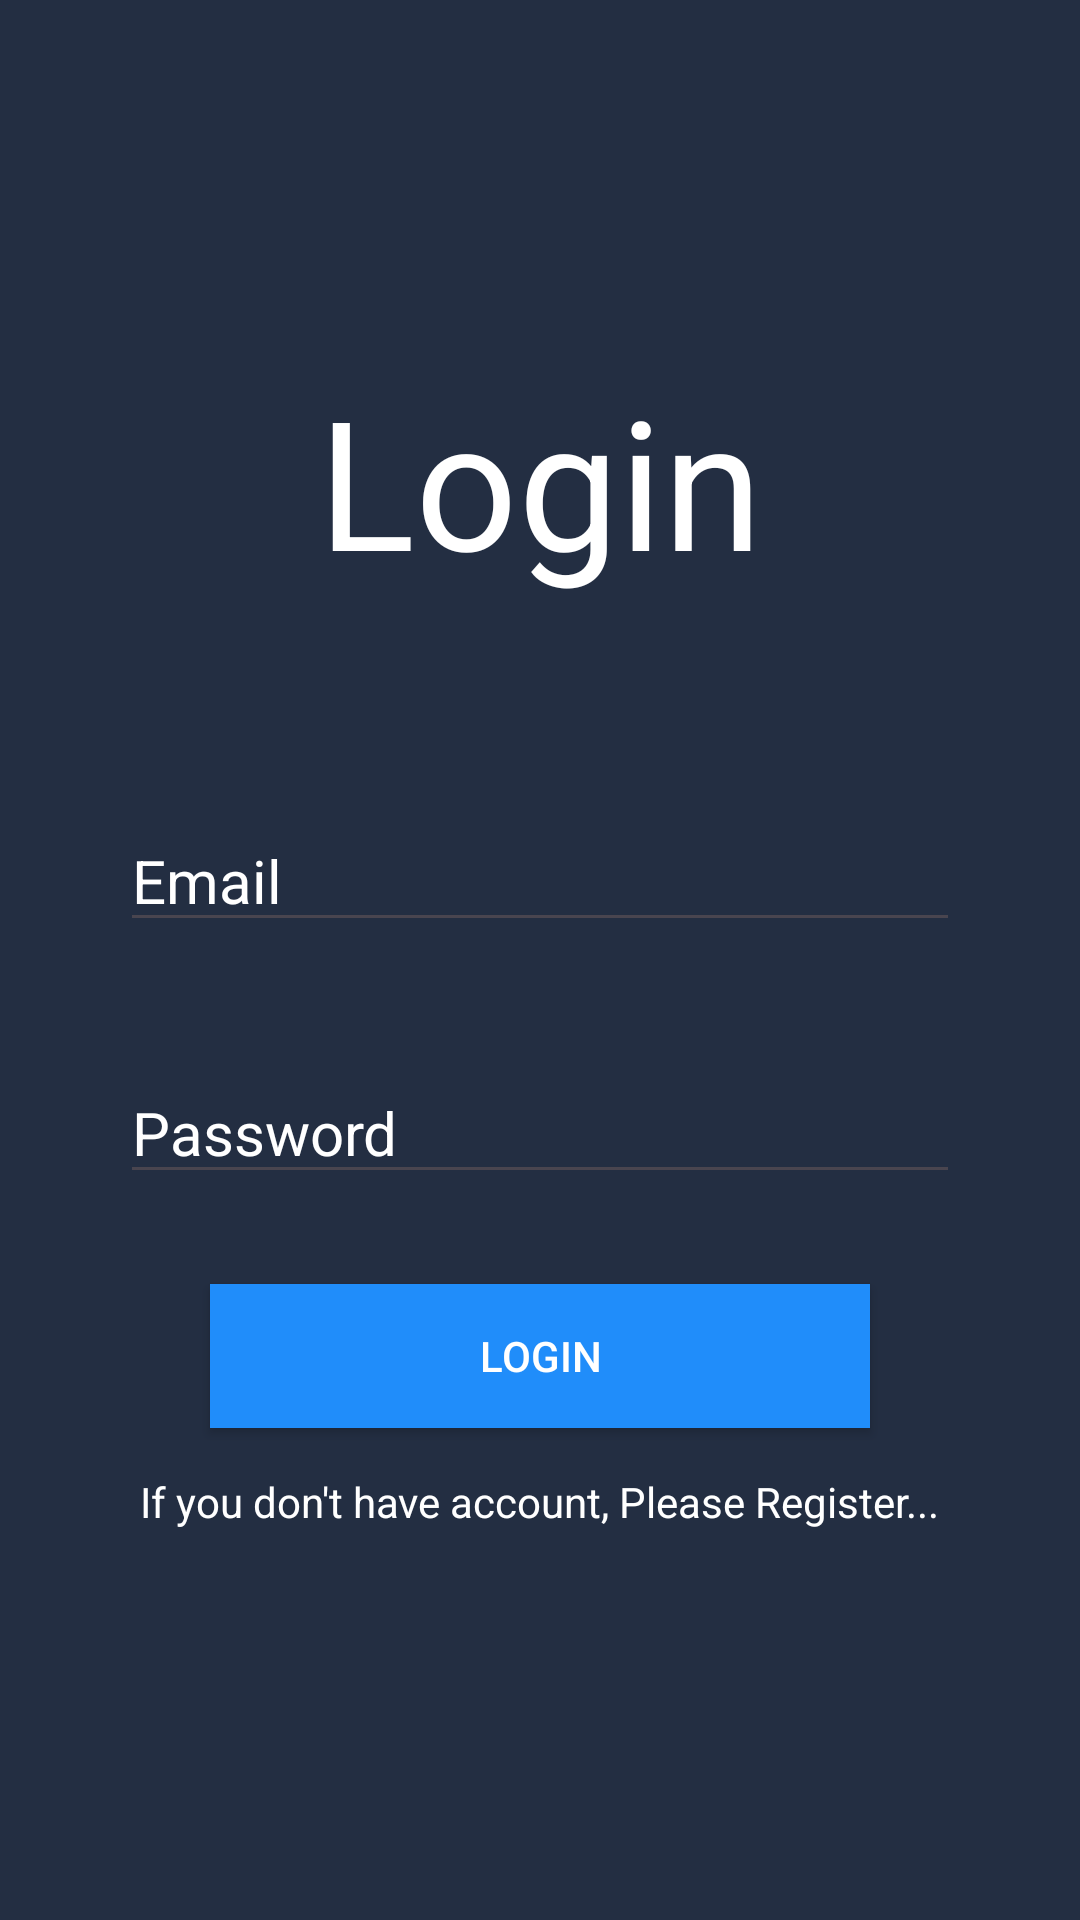

Layout XML and referenced resources for this Android screen:
<!-- AndroidManifest.xml: application theme Theme.MyAppFour -->
<!-- res/layout/activity_login.xml -->
<?xml version="1.0" encoding="utf-8"?>
<androidx.constraintlayout.widget.ConstraintLayout xmlns:android="http://schemas.android.com/apk/res/android"
    xmlns:app="http://schemas.android.com/apk/res-auto"
    xmlns:tools="http://schemas.android.com/tools"
    android:layout_width="match_parent"
    android:layout_height="match_parent"
    android:background="@color/colorPrimaryDark">

    <TextView
        android:id="@+id/textView"
        android:layout_width="wrap_content"
        android:layout_height="wrap_content"
        android:layout_marginTop="50dp"
        android:text="Login"
        android:textColor="@color/white"
        android:textSize="60dp"
        app:layout_constraintBottom_toTopOf="@+id/et_email"
        app:layout_constraintEnd_toEndOf="parent"
        app:layout_constraintStart_toStartOf="parent"
        app:layout_constraintTop_toTopOf="parent" />

    <EditText
        android:id="@+id/et_email"
        android:layout_width="match_parent"
        android:layout_height="wrap_content"
        android:layout_marginLeft="40dp"
        android:layout_marginRight="40dp"
        android:hint="Email"
        android:inputType="textEmailAddress"
        android:textColor="@color/white"
        android:textColorHint="@color/white"
        android:textSize="20dp"
        android:layout_marginTop="270dp"
        app:layout_constraintEnd_toEndOf="parent"
        app:layout_constraintStart_toStartOf="parent"
        app:layout_constraintTop_toTopOf="parent" />

    <EditText
        android:id="@+id/et_password"
        android:layout_width="match_parent"
        android:layout_height="wrap_content"
        android:inputType="textPassword"
        android:hint="Password"
        android:textColorHint="@color/white"
        android:layout_marginLeft="40dp"
        android:layout_marginRight="40dp"
        android:layout_marginTop="40dp"
        android:textColor="@color/white"
        android:textSize="20dp"
        app:layout_constraintEnd_toEndOf="parent"
        app:layout_constraintStart_toStartOf="parent"
        app:layout_constraintTop_toBottomOf="@+id/et_email" />

    <Button
        android:id="@+id/btn_login"
        android:layout_width="match_parent"
        android:layout_height="wrap_content"
        android:background="@color/colorPrimary"
        android:text="Login"
        android:layout_marginLeft="70dp"
        android:layout_marginRight="70dp"
        android:layout_marginTop="30dp"
        android:textColor="@color/white"
        app:layout_constraintEnd_toEndOf="@+id/et_password"
        app:layout_constraintStart_toStartOf="@+id/et_password"
        app:layout_constraintTop_toBottomOf="@+id/et_password" />

    <TextView
        android:id="@+id/tv_registration"
        android:layout_width="wrap_content"
        android:layout_height="wrap_content"
        android:text="If you don't have account, Please Register..."
        android:textColor="@color/white"
        android:layout_marginTop="15dp"
        app:layout_constraintEnd_toEndOf="@+id/btn_login"
        app:layout_constraintStart_toStartOf="@+id/btn_login"
        app:layout_constraintTop_toBottomOf="@+id/btn_login" />




</androidx.constraintlayout.widget.ConstraintLayout>
<!-- resources referenced by this layout -->
<resources>
  <color name="colorPrimary">#208DFA</color>
  <color name="colorPrimaryDark">#232E42</color>
  <color name="white">#FFFFFFFF</color>
  <style name="Theme.MyAppFour" parent="Base.Theme.MyAppFour" />
  <style name="Base.Theme.MyAppFour" parent="Theme.Material3.DayNight.NoActionBar">
          
          
      </style>
</resources>
